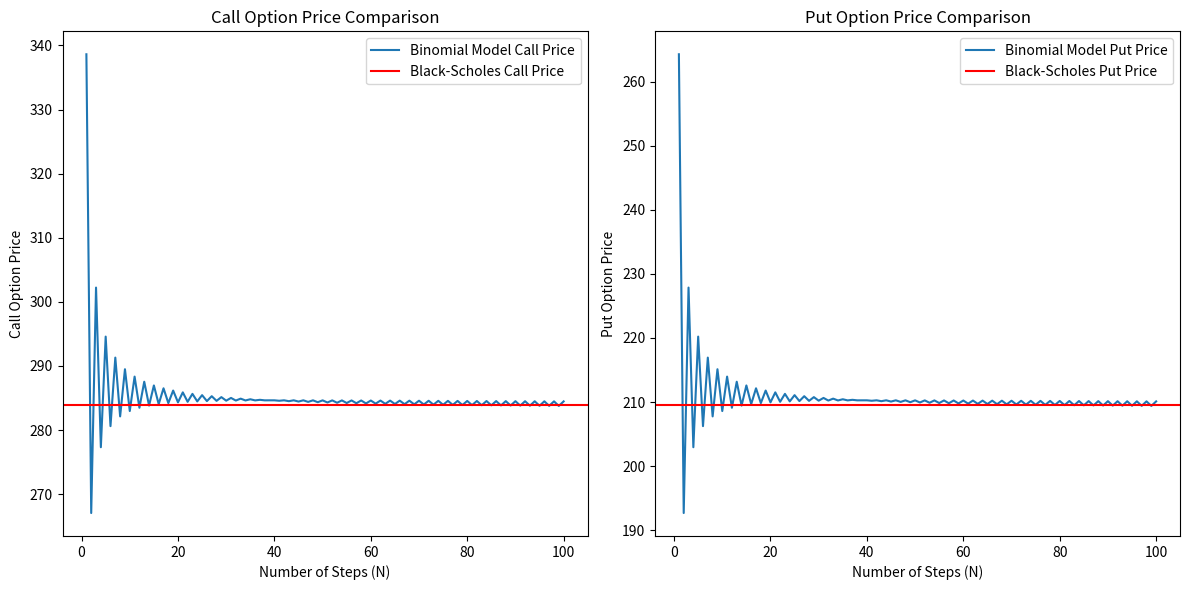

Recreate this plot in Python.
import numpy as np
import scipy.stats as si
import matplotlib.pyplot as plt

# Black-Scholes Model
def black_scholes(S, K, T, r, sigma, option_type="call"):
    d1 = (np.log(S / K) + (r + 0.5 * sigma ** 2) * T) / (sigma * np.sqrt(T))
    d2 = d1 - sigma * np.sqrt(T)

    if option_type == "call":
        option_price = (S * si.norm.cdf(d1, 0.0, 1.0) - K * np.exp(-r * T) * si.norm.cdf(d2, 0.0, 1.0))
    elif option_type == "put":
        option_price = (K * np.exp(-r * T) * si.norm.cdf(-d2, 0.0, 1.0) - S * si.norm.cdf(-d1, 0.0, 1.0))
    
    return option_price

# Binomial Model
def binomial_model(S, K, T, r, sigma, N, option_type="call"):
    dt = T / N
    u = np.exp(sigma * np.sqrt(dt))
    d = 1 / u
    p = (np.exp(r * dt) - d) / (u - d)
    
    # Initialize asset prices at maturity
    ST = np.zeros(N + 1)
    for i in range(N + 1):
        ST[i] = S * (u ** (N - i)) * (d ** i)
    
    # Initialize option values at maturity
    if option_type == "call":
        C = np.maximum(0, ST - K)
    elif option_type == "put":
        C = np.maximum(0, K - ST)
    
    # Step back through the tree
    for j in range(N - 1, -1, -1):
        for i in range(j + 1):
            C[i] = np.exp(-r * dt) * (p * C[i] + (1 - p) * C[i + 1])
    
    return C[0]

# Parameters
S = 2500  # Current stock price
K = 2550  # Strike price
T = 1     # Time to maturity in years
r = 0.05  # Risk-free interest rate
sigma = 0.25  # Volatility
N = 100   # Number of binomial steps

# Calculate option prices
bs_call_price = black_scholes(S, K, T, r, sigma, option_type="call")
bs_put_price = black_scholes(S, K, T, r, sigma, option_type="put")
binom_call_price = binomial_model(S, K, T, r, sigma, N, option_type="call")
binom_put_price = binomial_model(S, K, T, r, sigma, N, option_type="put")

# Print results
print(f"Black-Scholes Call Price: {bs_call_price:.2f}")
print(f"Black-Scholes Put Price: {bs_put_price:.2f}")
print(f"Binomial Call Price: {binom_call_price:.2f}")
print(f"Binomial Put Price: {binom_put_price:.2f}")

# Graphs
steps = range(1, N+1)
binom_call_prices = [binomial_model(S, K, T, r, sigma, n, option_type="call") for n in steps]
binom_put_prices = [binomial_model(S, K, T, r, sigma, n, option_type="put") for n in steps]

plt.figure(figsize=(12, 6))

# Call Option Prices
plt.subplot(1, 2, 1)
plt.plot(steps, binom_call_prices, label='Binomial Model Call Price')
plt.axhline(y=bs_call_price, color='r', linestyle='-', label='Black-Scholes Call Price')
plt.xlabel('Number of Steps (N)')
plt.ylabel('Call Option Price')
plt.title('Call Option Price Comparison')
plt.legend()

# Put Option Prices
plt.subplot(1, 2, 2)
plt.plot(steps, binom_put_prices, label='Binomial Model Put Price')
plt.axhline(y=bs_put_price, color='r', linestyle='-', label='Black-Scholes Put Price')
plt.xlabel('Number of Steps (N)')
plt.ylabel('Put Option Price')
plt.title('Put Option Price Comparison')
plt.legend()

plt.tight_layout()
plt.show()
